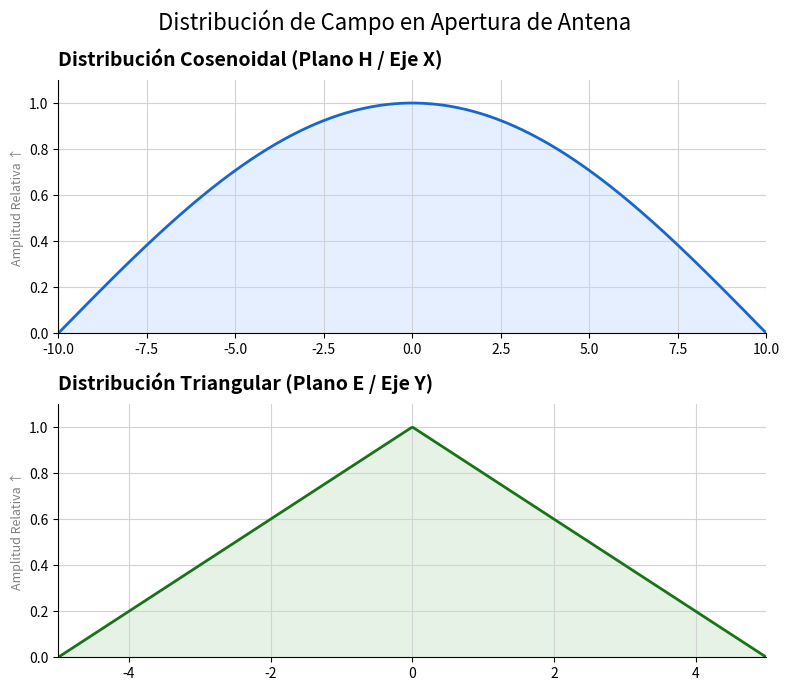

Python code for this plot:
#Script de Python del Ejercicio 1, Inciso B
import numpy as np
import matplotlib.pyplot as plt

a = 20  # Ancho total en el eje X
b = 10  # Ancho total en el eje Y
x = np.linspace(-a/2, a/2, 500)
y = np.linspace(-b/2, b/2, 500)
E_x = np.cos(np.pi * x / a)         
E_y = 1 - np.abs(y) / (b / 2)        

fig, (ax1, ax2) = plt.subplots(2, 1, figsize=(8, 7))
fig.suptitle('Distribución de Campo en Apertura de Antena', fontsize=16)

ax1.plot(x, E_x, color='#1A66CC', linewidth=2) 
ax1.fill_between(x, E_x, color='#E6EFFF')      
ax1.set_title('Distribución Cosenoidal (Plano H / Eje X)', fontsize=14, fontweight='bold', loc='left', pad=10)
ax1.set_ylabel('Amplitud Relativa ↑', fontsize=9, color='gray')
ax1.set_xlim([-10, 10])
ax1.set_ylim([0, 1.1])
ax1.grid(True, linestyle='-', color='lightgray')
ax1.spines['top'].set_visible(False)
ax1.spines['right'].set_visible(False)

ax2.plot(y, E_y, color='#1A731A', linewidth=2)
ax2.fill_between(y, E_y, color='#E6F2E6')   
ax2.set_title('Distribución Triangular (Plano E / Eje Y)', fontsize=14, fontweight='bold', loc='left', pad=10)
ax2.set_ylabel('Amplitud Relativa ↑', fontsize=9, color='gray')
ax2.set_xlim([-5, 5])
ax2.set_ylim([0, 1.1])
ax2.grid(True, linestyle='-', color='lightgray')
ax2.spines['top'].set_visible(False)
ax2.spines['right'].set_visible(False)
plt.tight_layout()
fig.subplots_adjust(top=0.88) # Dar espacio al título principal
plt.show()
